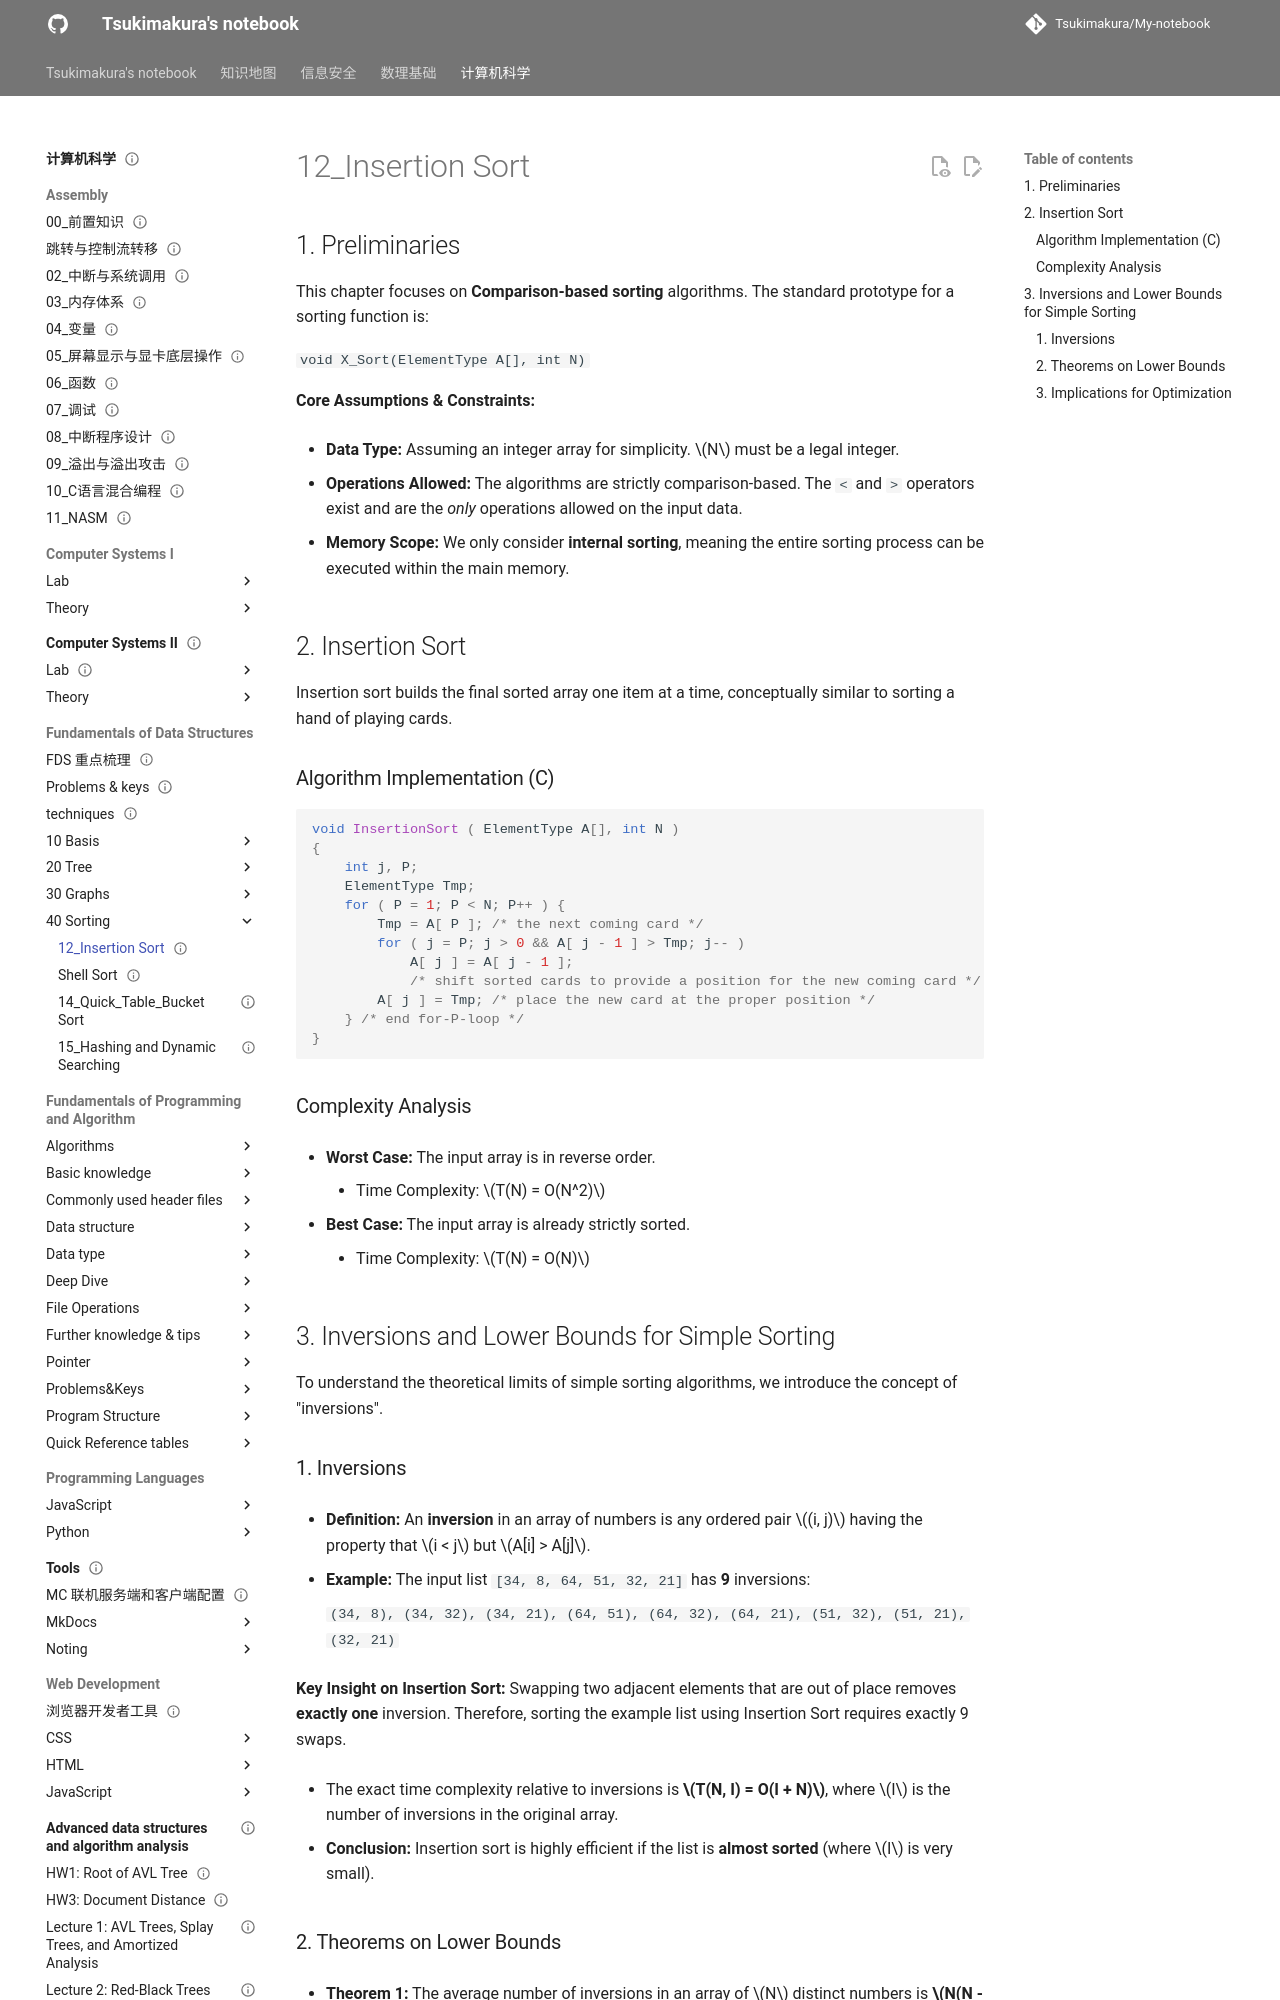

repository: Tsukimakura/My-notebook · page: 计算机科学/Fundamentals of Data Structures/40_Sorting/12_Insertion Sort/index.html · generator: mkdocs

---
title: "12_Insertion Sort"
status: draft
tags: [cs]
created: null
updated: 2026-10-06
sources: []
---

# 12_Insertion Sort

## 1. Preliminaries

This chapter focuses on **Comparison-based sorting** algorithms. The standard prototype for a sorting function is:

`void X_Sort(ElementType A[], int N)`

**Core Assumptions & Constraints:**

- **Data Type:** Assuming an integer array for simplicity. $N$ must be a legal integer.

- **Operations Allowed:** The algorithms are strictly comparison-based. The `<` and `>` operators exist and are the _only_ operations allowed on the input data.

- **Memory Scope:** We only consider **internal sorting**, meaning the entire sorting process can be executed within the main memory.

## 2. Insertion Sort

Insertion sort builds the final sorted array one item at a time, conceptually similar to sorting a hand of playing cards.

### Algorithm Implementation (C)

```c
void InsertionSort ( ElementType A[], int N )
{
    int j, P;
    ElementType Tmp;
    for ( P = 1; P < N; P++ ) {
        Tmp = A[ P ]; /* the next coming card */
        for ( j = P; j > 0 && A[ j - 1 ] > Tmp; j-- )
            A[ j ] = A[ j - 1 ];
            /* shift sorted cards to provide a position for the new coming card */
        A[ j ] = Tmp; /* place the new card at the proper position */
    } /* end for-P-loop */
}
```

### Complexity Analysis

- **Worst Case:** The input array is in reverse order.

    - Time Complexity: $T(N) = O(N^2)$

- **Best Case:** The input array is already strictly sorted.

    - Time Complexity: $T(N) = O(N)$

## 3. Inversions and Lower Bounds for Simple Sorting

To understand the theoretical limits of simple sorting algorithms, we introduce the concept of "inversions".
